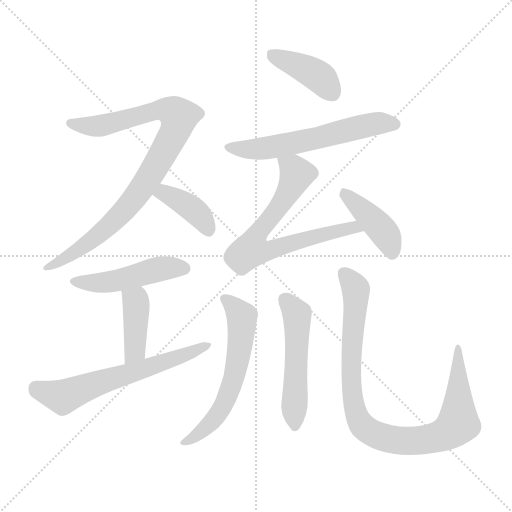
t = 0.00 s
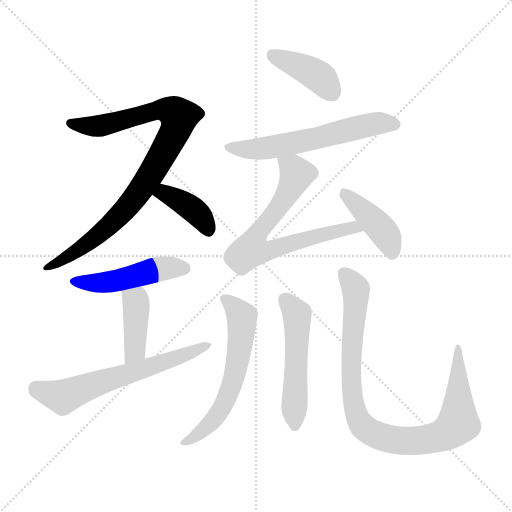
t = 1.73 s
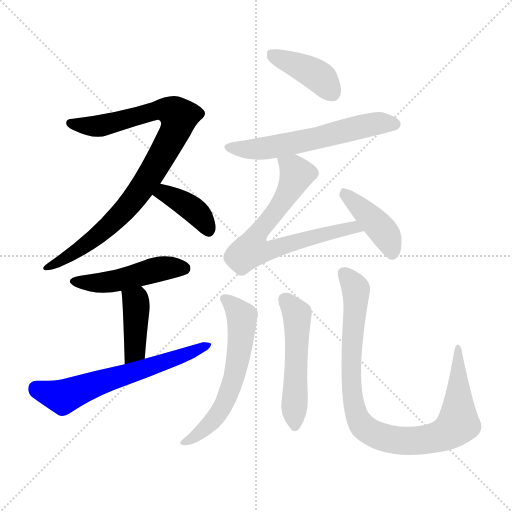
t = 3.46 s
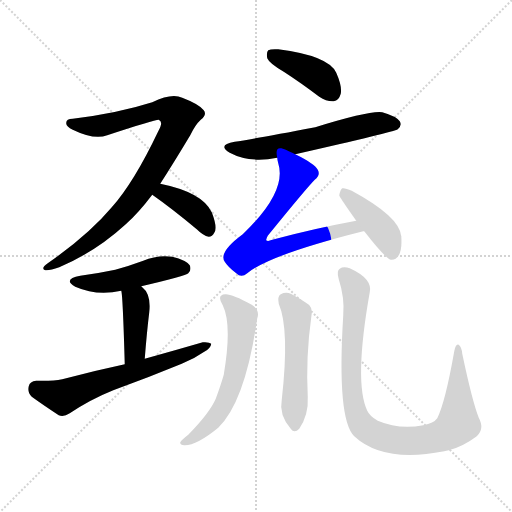
t = 5.19 s
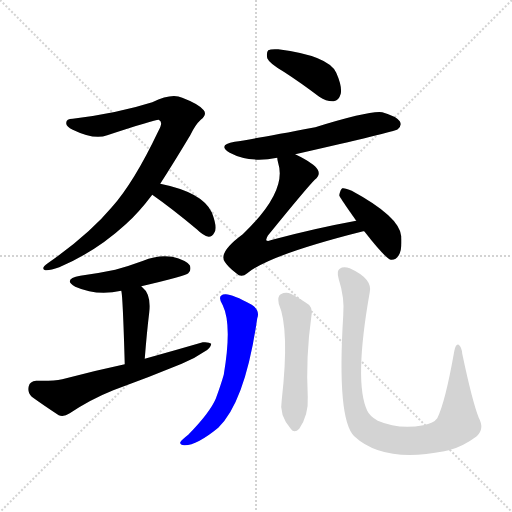
t = 6.92 s
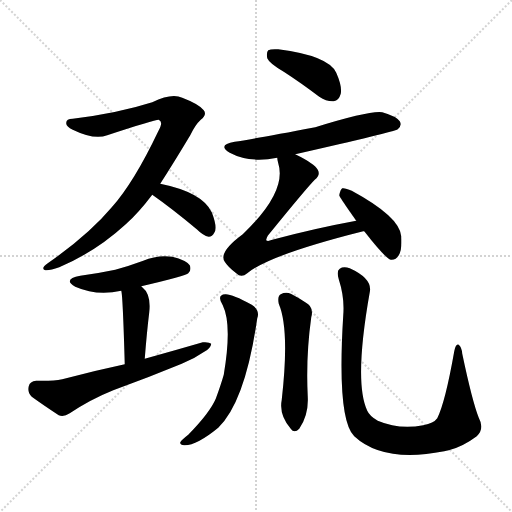
t = 8.65 s

The animated SVG that drew these frames (rendered in a browser with its animation timeline set to each time). Animation: 12 CSS @keyframes rules; one cycle of 8.65 s.

<svg version="1.1" viewBox="0 0 1024 1024" xmlns="http://www.w3.org/2000/svg">
  <g stroke="lightgray" stroke-dasharray="1,1" stroke-width="1" transform="scale(4, 4)">
    <line x1="0" y1="0" x2="256" y2="256"></line>
    <line x1="256" y1="0" x2="0" y2="256"></line>
    <line x1="128" y1="0" x2="128" y2="256"></line>
    <line x1="0" y1="128" x2="256" y2="128"></line>
  </g>
<g transform="scale(1, -1) translate(0, -900)">
   <style type="text/css">
    @keyframes keyframes0 {
      from {
       stroke: blue;
       stroke-dashoffset: 890;
       stroke-width: 128;
       }
       74% {
       animation-timing-function: step-end;
       stroke: blue;
       stroke-dashoffset: 0;
       stroke-width: 128;
       }
       to {
       stroke: black;
       stroke-width: 1024;
       }
       }
       #make-me-a-hanzi-animation-0 {
         animation: keyframes0 0.974284s both;
         animation-delay: 0.000000s;
         animation-timing-function: linear;
       }
    @keyframes keyframes1 {
      from {
       stroke: blue;
       stroke-dashoffset: 389;
       stroke-width: 128;
       }
       56% {
       animation-timing-function: step-end;
       stroke: blue;
       stroke-dashoffset: 0;
       stroke-width: 128;
       }
       to {
       stroke: black;
       stroke-width: 1024;
       }
       }
       #make-me-a-hanzi-animation-1 {
         animation: keyframes1 0.566569s both;
         animation-delay: 0.974284s;
         animation-timing-function: linear;
       }
    @keyframes keyframes2 {
      from {
       stroke: blue;
       stroke-dashoffset: 476;
       stroke-width: 128;
       }
       61% {
       animation-timing-function: step-end;
       stroke: blue;
       stroke-dashoffset: 0;
       stroke-width: 128;
       }
       to {
       stroke: black;
       stroke-width: 1024;
       }
       }
       #make-me-a-hanzi-animation-2 {
         animation: keyframes2 0.637370s both;
         animation-delay: 1.540853s;
         animation-timing-function: linear;
       }
    @keyframes keyframes3 {
      from {
       stroke: blue;
       stroke-dashoffset: 408;
       stroke-width: 128;
       }
       57% {
       animation-timing-function: step-end;
       stroke: blue;
       stroke-dashoffset: 0;
       stroke-width: 128;
       }
       to {
       stroke: black;
       stroke-width: 1024;
       }
       }
       #make-me-a-hanzi-animation-3 {
         animation: keyframes3 0.582031s both;
         animation-delay: 2.178223s;
         animation-timing-function: linear;
       }
    @keyframes keyframes4 {
      from {
       stroke: blue;
       stroke-dashoffset: 623;
       stroke-width: 128;
       }
       67% {
       animation-timing-function: step-end;
       stroke: blue;
       stroke-dashoffset: 0;
       stroke-width: 128;
       }
       to {
       stroke: black;
       stroke-width: 1024;
       }
       }
       #make-me-a-hanzi-animation-4 {
         animation: keyframes4 0.756999s both;
         animation-delay: 2.760254s;
         animation-timing-function: linear;
       }
    @keyframes keyframes5 {
      from {
       stroke: blue;
       stroke-dashoffset: 404;
       stroke-width: 128;
       }
       57% {
       animation-timing-function: step-end;
       stroke: blue;
       stroke-dashoffset: 0;
       stroke-width: 128;
       }
       to {
       stroke: black;
       stroke-width: 1024;
       }
       }
       #make-me-a-hanzi-animation-5 {
         animation: keyframes5 0.578776s both;
         animation-delay: 3.517253s;
         animation-timing-function: linear;
       }
    @keyframes keyframes6 {
      from {
       stroke: blue;
       stroke-dashoffset: 590;
       stroke-width: 128;
       }
       66% {
       animation-timing-function: step-end;
       stroke: blue;
       stroke-dashoffset: 0;
       stroke-width: 128;
       }
       to {
       stroke: black;
       stroke-width: 1024;
       }
       }
       #make-me-a-hanzi-animation-6 {
         animation: keyframes6 0.730143s both;
         animation-delay: 4.096029s;
         animation-timing-function: linear;
       }
    @keyframes keyframes7 {
      from {
       stroke: blue;
       stroke-dashoffset: 699;
       stroke-width: 128;
       }
       69% {
       animation-timing-function: step-end;
       stroke: blue;
       stroke-dashoffset: 0;
       stroke-width: 128;
       }
       to {
       stroke: black;
       stroke-width: 1024;
       }
       }
       #make-me-a-hanzi-animation-7 {
         animation: keyframes7 0.818848s both;
         animation-delay: 4.826172s;
         animation-timing-function: linear;
       }
    @keyframes keyframes8 {
      from {
       stroke: blue;
       stroke-dashoffset: 415;
       stroke-width: 128;
       }
       57% {
       animation-timing-function: step-end;
       stroke: blue;
       stroke-dashoffset: 0;
       stroke-width: 128;
       }
       to {
       stroke: black;
       stroke-width: 1024;
       }
       }
       #make-me-a-hanzi-animation-8 {
         animation: keyframes8 0.587728s both;
         animation-delay: 5.645020s;
         animation-timing-function: linear;
       }
    @keyframes keyframes9 {
      from {
       stroke: blue;
       stroke-dashoffset: 596;
       stroke-width: 128;
       }
       66% {
       animation-timing-function: step-end;
       stroke: blue;
       stroke-dashoffset: 0;
       stroke-width: 128;
       }
       to {
       stroke: black;
       stroke-width: 1024;
       }
       }
       #make-me-a-hanzi-animation-9 {
         animation: keyframes9 0.735026s both;
         animation-delay: 6.232747s;
         animation-timing-function: linear;
       }
    @keyframes keyframes10 {
      from {
       stroke: blue;
       stroke-dashoffset: 518;
       stroke-width: 128;
       }
       63% {
       animation-timing-function: step-end;
       stroke: blue;
       stroke-dashoffset: 0;
       stroke-width: 128;
       }
       to {
       stroke: black;
       stroke-width: 1024;
       }
       }
       #make-me-a-hanzi-animation-10 {
         animation: keyframes10 0.671549s both;
         animation-delay: 6.967773s;
         animation-timing-function: linear;
       }
    @keyframes keyframes11 {
      from {
       stroke: blue;
       stroke-dashoffset: 931;
       stroke-width: 128;
       }
       75% {
       animation-timing-function: step-end;
       stroke: blue;
       stroke-dashoffset: 0;
       stroke-width: 128;
       }
       to {
       stroke: black;
       stroke-width: 1024;
       }
       }
       #make-me-a-hanzi-animation-11 {
         animation: keyframes11 1.007650s both;
         animation-delay: 7.639323s;
         animation-timing-function: linear;
       }
</style>
<path d="M 320.5 532.5 Q 347.5 574.5 380.5 629.5 Q 390.5 650.5 401.5 660.5 Q 414.5 670.5 407.5 679.5 Q 398.5 691.5 364.5 704.5 Q 343.5 714.5 304.5 695.5 Q 235.5 673.5 145.5 662.5 Q 132.5 662.5 132.5 654.5 Q 131.5 647.5 145.5 640.5 Q 188.5 619.5 214.5 629.5 Q 308.5 660.5 317.5 660.5 Q 327.5 656.5 316.5 637.5 Q 267.5 534.5 223.5 485.5 Q 177.5 430.5 95.5 373.5 Q 80.5 363.5 90.5 359.5 Q 99.5 358.5 118.5 365.5 Q 191.5 396.5 251.5 451.5 Q 276.5 473.5 304.5 510.5 L 320.5 532.5 Z" fill="lightgray"></path> 
<path d="M 304.5 510.5 Q 344.5 482.5 393.5 441.5 Q 406.5 428.5 417.5 426.5 Q 424.5 426.5 428.5 434.5 Q 435.5 444.5 423.5 475.5 Q 404.5 515.5 320.5 532.5 C 291.5 538.5 279.5 527.5 304.5 510.5 Z" fill="lightgray"></path> 
<path d="M 282.5 327.5 Q 372.5 348.5 376.5 353.5 Q 383.5 360.5 379.5 369.5 Q 372.5 379.5 344.5 386.5 Q 314.5 390.5 286.5 378.5 Q 259.5 368.5 230.5 360.5 Q 197.5 353.5 160.5 348.5 Q 124.5 341.5 150.5 326.5 Q 193.5 307.5 242.5 318.5 L 282.5 327.5 Z" fill="lightgray"></path> 
<path d="M 242.5 318.5 Q 245.5 311.5 249.5 171.5 C 250.5 141.5 287.5 152.5 289.5 182.5 Q 293.5 234.5 298.5 275.5 Q 302.5 311.5 284.5 325.5 Q 283.5 326.5 282.5 327.5 C 260.5 347.5 237.5 348.5 242.5 318.5 Z" fill="lightgray"></path> 
<path d="M 249.5 171.5 Q 188.5 158.5 124.5 141.5 Q 105.5 137.5 72.5 138.5 Q 59.5 137.5 57.5 127.5 Q 54.5 114.5 63.5 106.5 Q 85.5 90.5 117.5 69.5 Q 127.5 65.5 139.5 73.5 Q 181.5 101.5 226.5 119.5 Q 295.5 144.5 363.5 172.5 Q 388.5 182.5 408.5 196.5 Q 421.5 203.5 422.5 212.5 Q 418.5 216.5 405.5 215.5 Q 350.5 199.5 289.5 182.5 L 249.5 171.5 Z" fill="lightgray"></path> 
<path d="M 567.5 756.5 Q 601.5 734.5 638.5 706.5 Q 653.5 696.5 667.5 697.5 Q 677.5 698.5 681.5 712.5 Q 684.5 727.5 672.5 754.5 Q 657.5 788.5 556.5 801.5 Q 541.5 802.5 536.5 799.5 Q 532.5 795.5 534.5 783.5 Q 538.5 773.5 567.5 756.5 Z" fill="lightgray"></path> 
<path d="M 590.5 591.5 Q 788.5 636.5 795.5 641.5 Q 804.5 648.5 799.5 657.5 Q 792.5 667.5 764.5 675.5 Q 740.5 679.5 630.5 645.5 Q 504.5 621.5 469.5 616.5 Q 433.5 610.5 459.5 594.5 Q 498.5 573.5 554.5 584.5 L 590.5 591.5 Z" fill="lightgray"></path> 
<path d="M 712.5 458.5 Q 630.5 443.5 544.5 420.5 Q 535.5 416.5 532.5 419.5 Q 531.5 420.5 535.5 428.5 Q 613.5 524.5 629.5 540.5 Q 641.5 549.5 635.5 560.5 Q 629.5 572.5 590.5 591.5 C 563.5 605.5 548.5 612.5 554.5 584.5 Q 554.5 580.5 556.5 573.5 Q 574.5 516.5 485.5 431.5 Q 436.5 395.5 449.5 376.5 Q 455.5 366.5 472.5 353.5 Q 482.5 343.5 494.5 353.5 Q 539.5 390.5 726.5 437.5 L 728.5 437.5 C 757.5 443.5 741.5 464.5 712.5 458.5 Z" fill="lightgray"></path> 
<path d="M 728.5 437.5 Q 770.5 383.5 781.5 380.5 Q 791.5 379.5 797.5 389.5 Q 804.5 401.5 802.5 427.5 Q 799.5 466.5 703.5 518.5 Q 690.5 524.5 684.5 523.5 Q 680.5 520.5 678.5 509.5 Q 678.5 506.5 712.5 458.5 L 728.5 437.5 Z" fill="lightgray"></path> 
<path d="M 445.5 289.5 Q 464.5 250.5 447.5 150.5 Q 441.5 129.5 431.5 102.5 Q 419.5 74.5 376.5 30.5 Q 363.5 20.5 360.5 15.5 Q 359.5 9.5 368.5 9.5 Q 392.5 8.5 436.5 44.5 Q 490.5 96.5 514.5 263.5 Q 520.5 279.5 503.5 290.5 Q 463.5 312.5 450.5 311.5 Q 432.5 310.5 445.5 289.5 Z" fill="lightgray"></path> 
<path d="M 557.5 292.5 Q 579.5 241.5 563.5 100.5 Q 557.5 70.5 581.5 42.5 Q 588.5 32.5 598.5 42.5 Q 617.5 70.5 615.5 106.5 Q 611.5 187.5 622.5 265.5 Q 628.5 286.5 610.5 295.5 Q 595.5 305.5 581.5 312.5 Q 571.5 316.5 561.5 311.5 Q 554.5 307.5 557.5 292.5 Z" fill="lightgray"></path> 
<path d="M 957.5 64.5 Q 944.5 97.5 924.5 192.5 Q 923.5 205.5 917.5 210.5 Q 911.5 213.5 908.5 197.5 Q 890.5 95.5 874.5 63.5 Q 867.5 53.5 846.5 49.5 Q 797.5 40.5 755.5 58.5 Q 739.5 67.5 734.5 78.5 Q 707.5 135.5 739.5 315.5 Q 745.5 342.5 699.5 363.5 Q 686.5 367.5 679.5 362.5 Q 672.5 358.5 677.5 341.5 Q 689.5 304.5 686.5 269.5 Q 673.5 61.5 708.5 27.5 Q 766.5 -26.5 888.5 -2.5 Q 892.5 -1.5 897.5 -0.5 Q 925.5 6.5 953.5 27.5 Q 969.5 42.5 957.5 64.5 Z" fill="lightgray"></path> 
      <clipPath id="make-me-a-hanzi-clip-0">
      <path d="M 320.5 532.5 Q 347.5 574.5 380.5 629.5 Q 390.5 650.5 401.5 660.5 Q 414.5 670.5 407.5 679.5 Q 398.5 691.5 364.5 704.5 Q 343.5 714.5 304.5 695.5 Q 235.5 673.5 145.5 662.5 Q 132.5 662.5 132.5 654.5 Q 131.5 647.5 145.5 640.5 Q 188.5 619.5 214.5 629.5 Q 308.5 660.5 317.5 660.5 Q 327.5 656.5 316.5 637.5 Q 267.5 534.5 223.5 485.5 Q 177.5 430.5 95.5 373.5 Q 80.5 363.5 90.5 359.5 Q 99.5 358.5 118.5 365.5 Q 191.5 396.5 251.5 451.5 Q 276.5 473.5 304.5 510.5 L 320.5 532.5 Z" fill="lightgray"></path>
      </clipPath>
      <path clip-path="url(#make-me-a-hanzi-clip-0)" d="M 141.5 654.5 L 196.5 647.5 L 321.5 681.5 L 337.5 679.5 L 357.5 666.5 L 336.5 611.5 L 260.5 492.5 L 185.5 420.5 L 95.5 365.5 " fill="none" id="make-me-a-hanzi-animation-0" stroke-dasharray="762 1524" stroke-linecap="round"></path>

      <clipPath id="make-me-a-hanzi-clip-1">
      <path d="M 304.5 510.5 Q 344.5 482.5 393.5 441.5 Q 406.5 428.5 417.5 426.5 Q 424.5 426.5 428.5 434.5 Q 435.5 444.5 423.5 475.5 Q 404.5 515.5 320.5 532.5 C 291.5 538.5 279.5 527.5 304.5 510.5 Z" fill="lightgray"></path>
      </clipPath>
      <path clip-path="url(#make-me-a-hanzi-clip-1)" d="M 313.5 512.5 L 344.5 507.5 L 380.5 484.5 L 406.5 460.5 L 416.5 439.5 " fill="none" id="make-me-a-hanzi-animation-1" stroke-dasharray="261 522" stroke-linecap="round"></path>

      <clipPath id="make-me-a-hanzi-clip-2">
      <path d="M 282.5 327.5 Q 372.5 348.5 376.5 353.5 Q 383.5 360.5 379.5 369.5 Q 372.5 379.5 344.5 386.5 Q 314.5 390.5 286.5 378.5 Q 259.5 368.5 230.5 360.5 Q 197.5 353.5 160.5 348.5 Q 124.5 341.5 150.5 326.5 Q 193.5 307.5 242.5 318.5 L 282.5 327.5 Z" fill="lightgray"></path>
      </clipPath>
      <path clip-path="url(#make-me-a-hanzi-clip-2)" d="M 152.5 338.5 L 203.5 334.5 L 323.5 363.5 L 368.5 362.5 " fill="none" id="make-me-a-hanzi-animation-2" stroke-dasharray="348 696" stroke-linecap="round"></path>

      <clipPath id="make-me-a-hanzi-clip-3">
      <path d="M 242.5 318.5 Q 245.5 311.5 249.5 171.5 C 250.5 141.5 287.5 152.5 289.5 182.5 Q 293.5 234.5 298.5 275.5 Q 302.5 311.5 284.5 325.5 Q 283.5 326.5 282.5 327.5 C 260.5 347.5 237.5 348.5 242.5 318.5 Z" fill="lightgray"></path>
      </clipPath>
      <path clip-path="url(#make-me-a-hanzi-clip-3)" d="M 249.5 318.5 L 272.5 295.5 L 269.5 198.5 L 252.5 184.5 " fill="none" id="make-me-a-hanzi-animation-3" stroke-dasharray="280 560" stroke-linecap="round"></path>

      <clipPath id="make-me-a-hanzi-clip-4">
      <path d="M 249.5 171.5 Q 188.5 158.5 124.5 141.5 Q 105.5 137.5 72.5 138.5 Q 59.5 137.5 57.5 127.5 Q 54.5 114.5 63.5 106.5 Q 85.5 90.5 117.5 69.5 Q 127.5 65.5 139.5 73.5 Q 181.5 101.5 226.5 119.5 Q 295.5 144.5 363.5 172.5 Q 388.5 182.5 408.5 196.5 Q 421.5 203.5 422.5 212.5 Q 418.5 216.5 405.5 215.5 Q 350.5 199.5 289.5 182.5 L 249.5 171.5 Z" fill="lightgray"></path>
      </clipPath>
      <path clip-path="url(#make-me-a-hanzi-clip-4)" d="M 71.5 124.5 L 124.5 106.5 L 417.5 209.5 " fill="none" id="make-me-a-hanzi-animation-4" stroke-dasharray="495 990" stroke-linecap="round"></path>

      <clipPath id="make-me-a-hanzi-clip-5">
      <path d="M 567.5 756.5 Q 601.5 734.5 638.5 706.5 Q 653.5 696.5 667.5 697.5 Q 677.5 698.5 681.5 712.5 Q 684.5 727.5 672.5 754.5 Q 657.5 788.5 556.5 801.5 Q 541.5 802.5 536.5 799.5 Q 532.5 795.5 534.5 783.5 Q 538.5 773.5 567.5 756.5 Z" fill="lightgray"></path>
      </clipPath>
      <path clip-path="url(#make-me-a-hanzi-clip-5)" d="M 542.5 793.5 L 629.5 752.5 L 664.5 714.5 " fill="none" id="make-me-a-hanzi-animation-5" stroke-dasharray="276 552" stroke-linecap="round"></path>

      <clipPath id="make-me-a-hanzi-clip-6">
      <path d="M 590.5 591.5 Q 788.5 636.5 795.5 641.5 Q 804.5 648.5 799.5 657.5 Q 792.5 667.5 764.5 675.5 Q 740.5 679.5 630.5 645.5 Q 504.5 621.5 469.5 616.5 Q 433.5 610.5 459.5 594.5 Q 498.5 573.5 554.5 584.5 L 590.5 591.5 Z" fill="lightgray"></path>
      </clipPath>
      <path clip-path="url(#make-me-a-hanzi-clip-6)" d="M 461.5 606.5 L 498.5 600.5 L 542.5 604.5 L 736.5 650.5 L 789.5 651.5 " fill="none" id="make-me-a-hanzi-animation-6" stroke-dasharray="462 924" stroke-linecap="round"></path>

      <clipPath id="make-me-a-hanzi-clip-7">
      <path d="M 712.5 458.5 Q 630.5 443.5 544.5 420.5 Q 535.5 416.5 532.5 419.5 Q 531.5 420.5 535.5 428.5 Q 613.5 524.5 629.5 540.5 Q 641.5 549.5 635.5 560.5 Q 629.5 572.5 590.5 591.5 C 563.5 605.5 548.5 612.5 554.5 584.5 Q 554.5 580.5 556.5 573.5 Q 574.5 516.5 485.5 431.5 Q 436.5 395.5 449.5 376.5 Q 455.5 366.5 472.5 353.5 Q 482.5 343.5 494.5 353.5 Q 539.5 390.5 726.5 437.5 L 728.5 437.5 C 757.5 443.5 741.5 464.5 712.5 458.5 Z" fill="lightgray"></path>
      </clipPath>
      <path clip-path="url(#make-me-a-hanzi-clip-7)" d="M 561.5 580.5 L 593.5 551.5 L 556.5 482.5 L 508.5 424.5 L 502.5 400.5 L 548.5 401.5 L 706.5 445.5 L 714.5 437.5 " fill="none" id="make-me-a-hanzi-animation-7" stroke-dasharray="571 1142" stroke-linecap="round"></path>

      <clipPath id="make-me-a-hanzi-clip-8">
      <path d="M 728.5 437.5 Q 770.5 383.5 781.5 380.5 Q 791.5 379.5 797.5 389.5 Q 804.5 401.5 802.5 427.5 Q 799.5 466.5 703.5 518.5 Q 690.5 524.5 684.5 523.5 Q 680.5 520.5 678.5 509.5 Q 678.5 506.5 712.5 458.5 L 728.5 437.5 Z" fill="lightgray"></path>
      </clipPath>
      <path clip-path="url(#make-me-a-hanzi-clip-8)" d="M 687.5 513.5 L 769.5 433.5 L 784.5 391.5 " fill="none" id="make-me-a-hanzi-animation-8" stroke-dasharray="287 574" stroke-linecap="round"></path>

      <clipPath id="make-me-a-hanzi-clip-9">
      <path d="M 445.5 289.5 Q 464.5 250.5 447.5 150.5 Q 441.5 129.5 431.5 102.5 Q 419.5 74.5 376.5 30.5 Q 363.5 20.5 360.5 15.5 Q 359.5 9.5 368.5 9.5 Q 392.5 8.5 436.5 44.5 Q 490.5 96.5 514.5 263.5 Q 520.5 279.5 503.5 290.5 Q 463.5 312.5 450.5 311.5 Q 432.5 310.5 445.5 289.5 Z" fill="lightgray"></path>
      </clipPath>
      <path clip-path="url(#make-me-a-hanzi-clip-9)" d="M 450.5 299.5 L 481.5 270.5 L 484.5 256.5 L 464.5 132.5 L 444.5 84.5 L 427.5 60.5 L 404.5 37.5 L 366.5 15.5 " fill="none" id="make-me-a-hanzi-animation-9" stroke-dasharray="468 936" stroke-linecap="round"></path>

      <clipPath id="make-me-a-hanzi-clip-10">
      <path d="M 557.5 292.5 Q 579.5 241.5 563.5 100.5 Q 557.5 70.5 581.5 42.5 Q 588.5 32.5 598.5 42.5 Q 617.5 70.5 615.5 106.5 Q 611.5 187.5 622.5 265.5 Q 628.5 286.5 610.5 295.5 Q 595.5 305.5 581.5 312.5 Q 571.5 316.5 561.5 311.5 Q 554.5 307.5 557.5 292.5 Z" fill="lightgray"></path>
      </clipPath>
      <path clip-path="url(#make-me-a-hanzi-clip-10)" d="M 569.5 301.5 L 591.5 275.5 L 594.5 261.5 L 590.5 47.5 " fill="none" id="make-me-a-hanzi-animation-10" stroke-dasharray="390 780" stroke-linecap="round"></path>

      <clipPath id="make-me-a-hanzi-clip-11">
      <path d="M 957.5 64.5 Q 944.5 97.5 924.5 192.5 Q 923.5 205.5 917.5 210.5 Q 911.5 213.5 908.5 197.5 Q 890.5 95.5 874.5 63.5 Q 867.5 53.5 846.5 49.5 Q 797.5 40.5 755.5 58.5 Q 739.5 67.5 734.5 78.5 Q 707.5 135.5 739.5 315.5 Q 745.5 342.5 699.5 363.5 Q 686.5 367.5 679.5 362.5 Q 672.5 358.5 677.5 341.5 Q 689.5 304.5 686.5 269.5 Q 673.5 61.5 708.5 27.5 Q 766.5 -26.5 888.5 -2.5 Q 892.5 -1.5 897.5 -0.5 Q 925.5 6.5 953.5 27.5 Q 969.5 42.5 957.5 64.5 Z" fill="lightgray"></path>
      </clipPath>
      <path clip-path="url(#make-me-a-hanzi-clip-11)" d="M 687.5 353.5 L 708.5 327.5 L 712.5 308.5 L 703.5 231.5 L 703.5 114.5 L 714.5 66.5 L 738.5 37.5 L 780.5 21.5 L 838.5 18.5 L 873.5 25.5 L 903.5 40.5 L 916.5 54.5 L 914.5 203.5 " fill="none" id="make-me-a-hanzi-animation-11" stroke-dasharray="803 1606" stroke-linecap="round"></path>

</g>
</svg>
